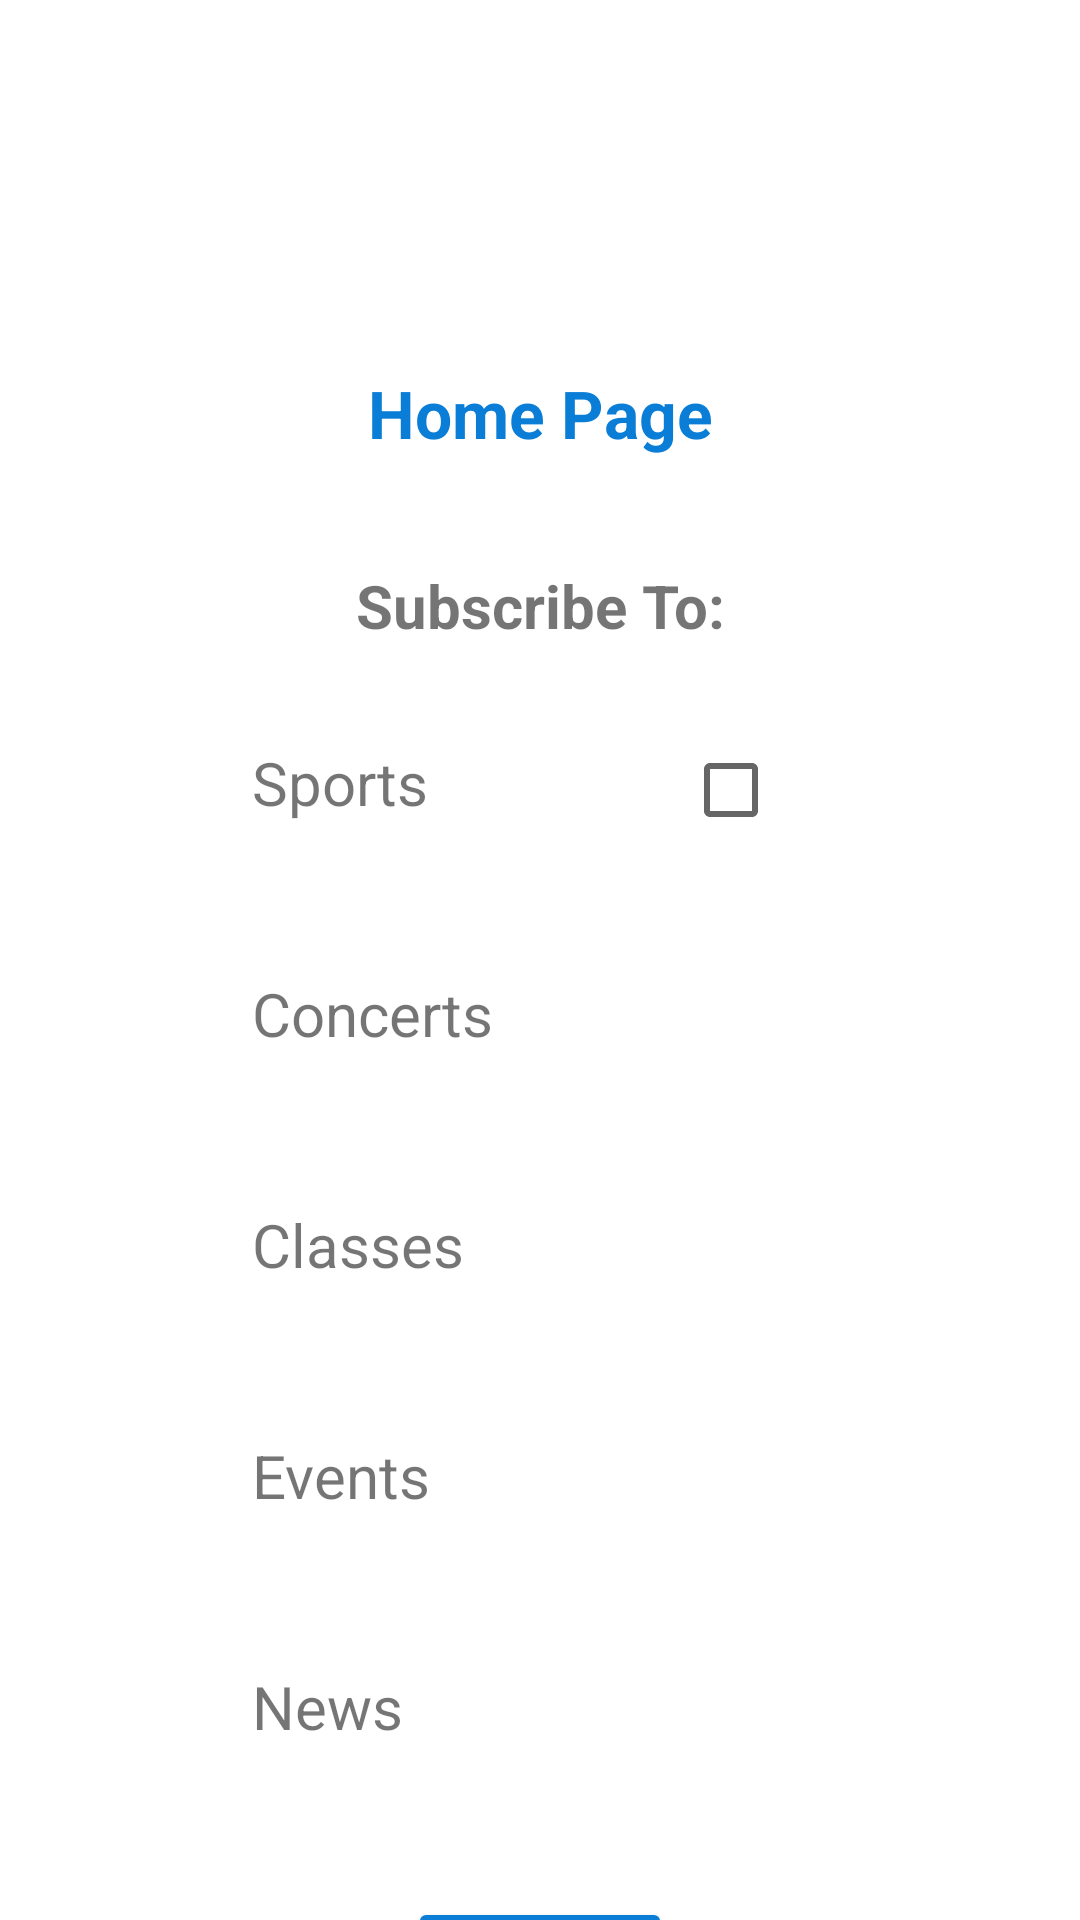

Produce the Android XML layout that renders to this screen, including the resource entries it uses.
<!-- AndroidManifest.xml: application theme Theme.UTAEventTracker -->
<!-- res/layout/activity_homepage.xml -->
<?xml version="1.0" encoding="utf-8"?>
<androidx.constraintlayout.widget.ConstraintLayout xmlns:android="http://schemas.android.com/apk/res/android"
    xmlns:app="http://schemas.android.com/apk/res-auto"
    xmlns:tools="http://schemas.android.com/tools"
    android:layout_width="match_parent"
    android:layout_height="match_parent"
    tools:context=".homepageActivity">

    <ImageView
        android:id="@+id/imageView"
        android:layout_width="wrap_content"
        android:layout_height="wrap_content"
        android:layout_marginTop="32dp"
        app:layout_constraintEnd_toEndOf="parent"
        app:layout_constraintStart_toStartOf="parent"
        app:layout_constraintTop_toTopOf="parent"
        app:srcCompat="@mipmap/uta_logo_foreground"
        tools:srcCompat="@mipmap/uta_logo_foreground" />

    <TextView
        android:id="@+id/textView"
        android:layout_width="wrap_content"
        android:layout_height="wrap_content"
        android:layout_marginTop="91dp"
        android:text="Home Page"
        android:textColor="#0A7DD7"
        android:textSize="22sp"
        android:textStyle="bold"
        app:layout_constraintEnd_toEndOf="@+id/imageView"
        app:layout_constraintStart_toStartOf="@+id/imageView"
        app:layout_constraintTop_toTopOf="@+id/imageView" />

    <TextView
        android:id="@+id/textView2"
        android:layout_width="wrap_content"
        android:layout_height="wrap_content"
        android:layout_marginTop="36dp"
        android:text="Subscribe To:"
        android:textSize="20sp"
        android:textStyle="bold"
        app:layout_constraintEnd_toEndOf="parent"
        app:layout_constraintStart_toStartOf="parent"
        app:layout_constraintTop_toBottomOf="@+id/textView" />

    <TextView
        android:id="@+id/textView3"
        android:layout_width="wrap_content"
        android:layout_height="wrap_content"
        android:layout_marginStart="84dp"
        android:layout_marginTop="32dp"
        android:text="Sports"
        android:textSize="20sp"
        app:layout_constraintStart_toStartOf="parent"
        app:layout_constraintTop_toBottomOf="@+id/textView2" />

    <TextView
        android:id="@+id/textView4"
        android:layout_width="wrap_content"
        android:layout_height="wrap_content"
        android:layout_marginStart="84dp"
        android:layout_marginTop="50dp"
        android:text="Concerts"
        android:textSize="20sp"
        app:layout_constraintStart_toStartOf="parent"
        app:layout_constraintTop_toBottomOf="@+id/textView3" />

    <TextView
        android:id="@+id/textView5"
        android:layout_width="wrap_content"
        android:layout_height="wrap_content"
        android:layout_marginStart="84dp"
        android:layout_marginTop="50dp"
        android:text="Classes"
        android:textSize="20sp"
        app:layout_constraintStart_toStartOf="parent"
        app:layout_constraintTop_toBottomOf="@+id/textView4" />

    <TextView
        android:id="@+id/textView6"
        android:layout_width="wrap_content"
        android:layout_height="wrap_content"
        android:layout_marginStart="84dp"
        android:layout_marginTop="50dp"
        android:text="Events"
        android:textSize="20sp"
        app:layout_constraintStart_toStartOf="parent"
        app:layout_constraintTop_toBottomOf="@+id/textView5" />

    <TextView
        android:id="@+id/textView7"
        android:layout_width="wrap_content"
        android:layout_height="wrap_content"
        android:layout_marginStart="84dp"
        android:layout_marginTop="50dp"
        android:text="News"
        android:textSize="20sp"
        app:layout_constraintStart_toStartOf="parent"
        app:layout_constraintTop_toBottomOf="@+id/textView6" />

    <CheckBox
        android:id="@+id/checkBox"
        android:layout_width="wrap_content"
        android:layout_height="wrap_content"
        android:layout_marginTop="24dp"
        app:layout_constraintEnd_toEndOf="parent"
        app:layout_constraintStart_toEndOf="@+id/textView3"
        app:layout_constraintTop_toBottomOf="@+id/textView2" />

    <Button
        android:id="@+id/button2"
        android:layout_width="wrap_content"
        android:layout_height="wrap_content"
        android:layout_marginTop="50dp"
        android:backgroundTint="#0A7DD7"
        android:text="Save"
        app:layout_constraintEnd_toEndOf="parent"
        app:layout_constraintStart_toStartOf="parent"
        app:layout_constraintTop_toBottomOf="@+id/textView7" />

    <CheckBox
        android:id="@+id/checkBox2"
        android:layout_width="wrap_content"
        android:layout_height="wrap_content"
        android:layout_marginStart="90dp"
        android:layout_marginTop="26dp"
        android:layout_marginEnd="107dp"
        app:layout_constraintEnd_toEndOf="parent"
        app:layout_constraintStart_toEndOf="@+id/textView4"
        app:layout_constraintTop_toBottomOf="@+id/checkBox" />

    <CheckBox
        android:id="@+id/checkBox3"
        android:layout_width="wrap_content"
        android:layout_height="wrap_content"
        android:layout_marginStart="101dp"
        android:layout_marginTop="32dp"
        android:layout_marginEnd="107dp"
        app:layout_constraintEnd_toEndOf="parent"
        app:layout_constraintStart_toEndOf="@+id/textView5"
        app:layout_constraintTop_toBottomOf="@+id/checkBox2" />

    <CheckBox
        android:id="@+id/checkBox4"
        android:layout_width="wrap_content"
        android:layout_height="wrap_content"
        android:layout_marginStart="112dp"
        android:layout_marginTop="26dp"
        android:layout_marginEnd="107dp"
        app:layout_constraintEnd_toEndOf="parent"
        app:layout_constraintStart_toEndOf="@+id/textView6"
        app:layout_constraintTop_toBottomOf="@+id/checkBox3" />

    <CheckBox
        android:id="@+id/checkBox5"
        android:layout_width="wrap_content"
        android:layout_height="wrap_content"
        android:layout_marginStart="120dp"
        android:layout_marginTop="30dp"
        android:layout_marginEnd="108dp"
        app:layout_constraintEnd_toEndOf="parent"
        app:layout_constraintStart_toEndOf="@+id/textView7"
        app:layout_constraintTop_toBottomOf="@+id/checkBox4" />

</androidx.constraintlayout.widget.ConstraintLayout>
<!-- resources referenced by this layout -->
<resources>
  <style name="Theme.UTAEventTracker" parent="Theme.MaterialComponents.DayNight.DarkActionBar">
          
          <item name="colorPrimary">@color/purple_500</item>
          <item name="colorPrimaryVariant">@color/purple_700</item>
          <item name="colorOnPrimary">@color/white</item>
          
          <item name="colorSecondary">@color/teal_200</item>
          <item name="colorSecondaryVariant">@color/teal_700</item>
          <item name="colorOnSecondary">@color/black</item>
          
          <item name="android:statusBarColor" tools:targetApi="l">?attr/colorPrimaryVariant</item>
          
      </style>
  <!-- not gathered from this repository: default colours our renderer supplied (Android Studio template values) -->
  <color name="purple_500">#FF6200EE</color>
  <color name="purple_700">#FF3700B3</color>
  <color name="teal_200">#FF03DAC5</color>
  <color name="teal_700">#FF018786</color>
  <color name="black">#FF000000</color>
  <color name="white">#FFFFFFFF</color>
</resources>
